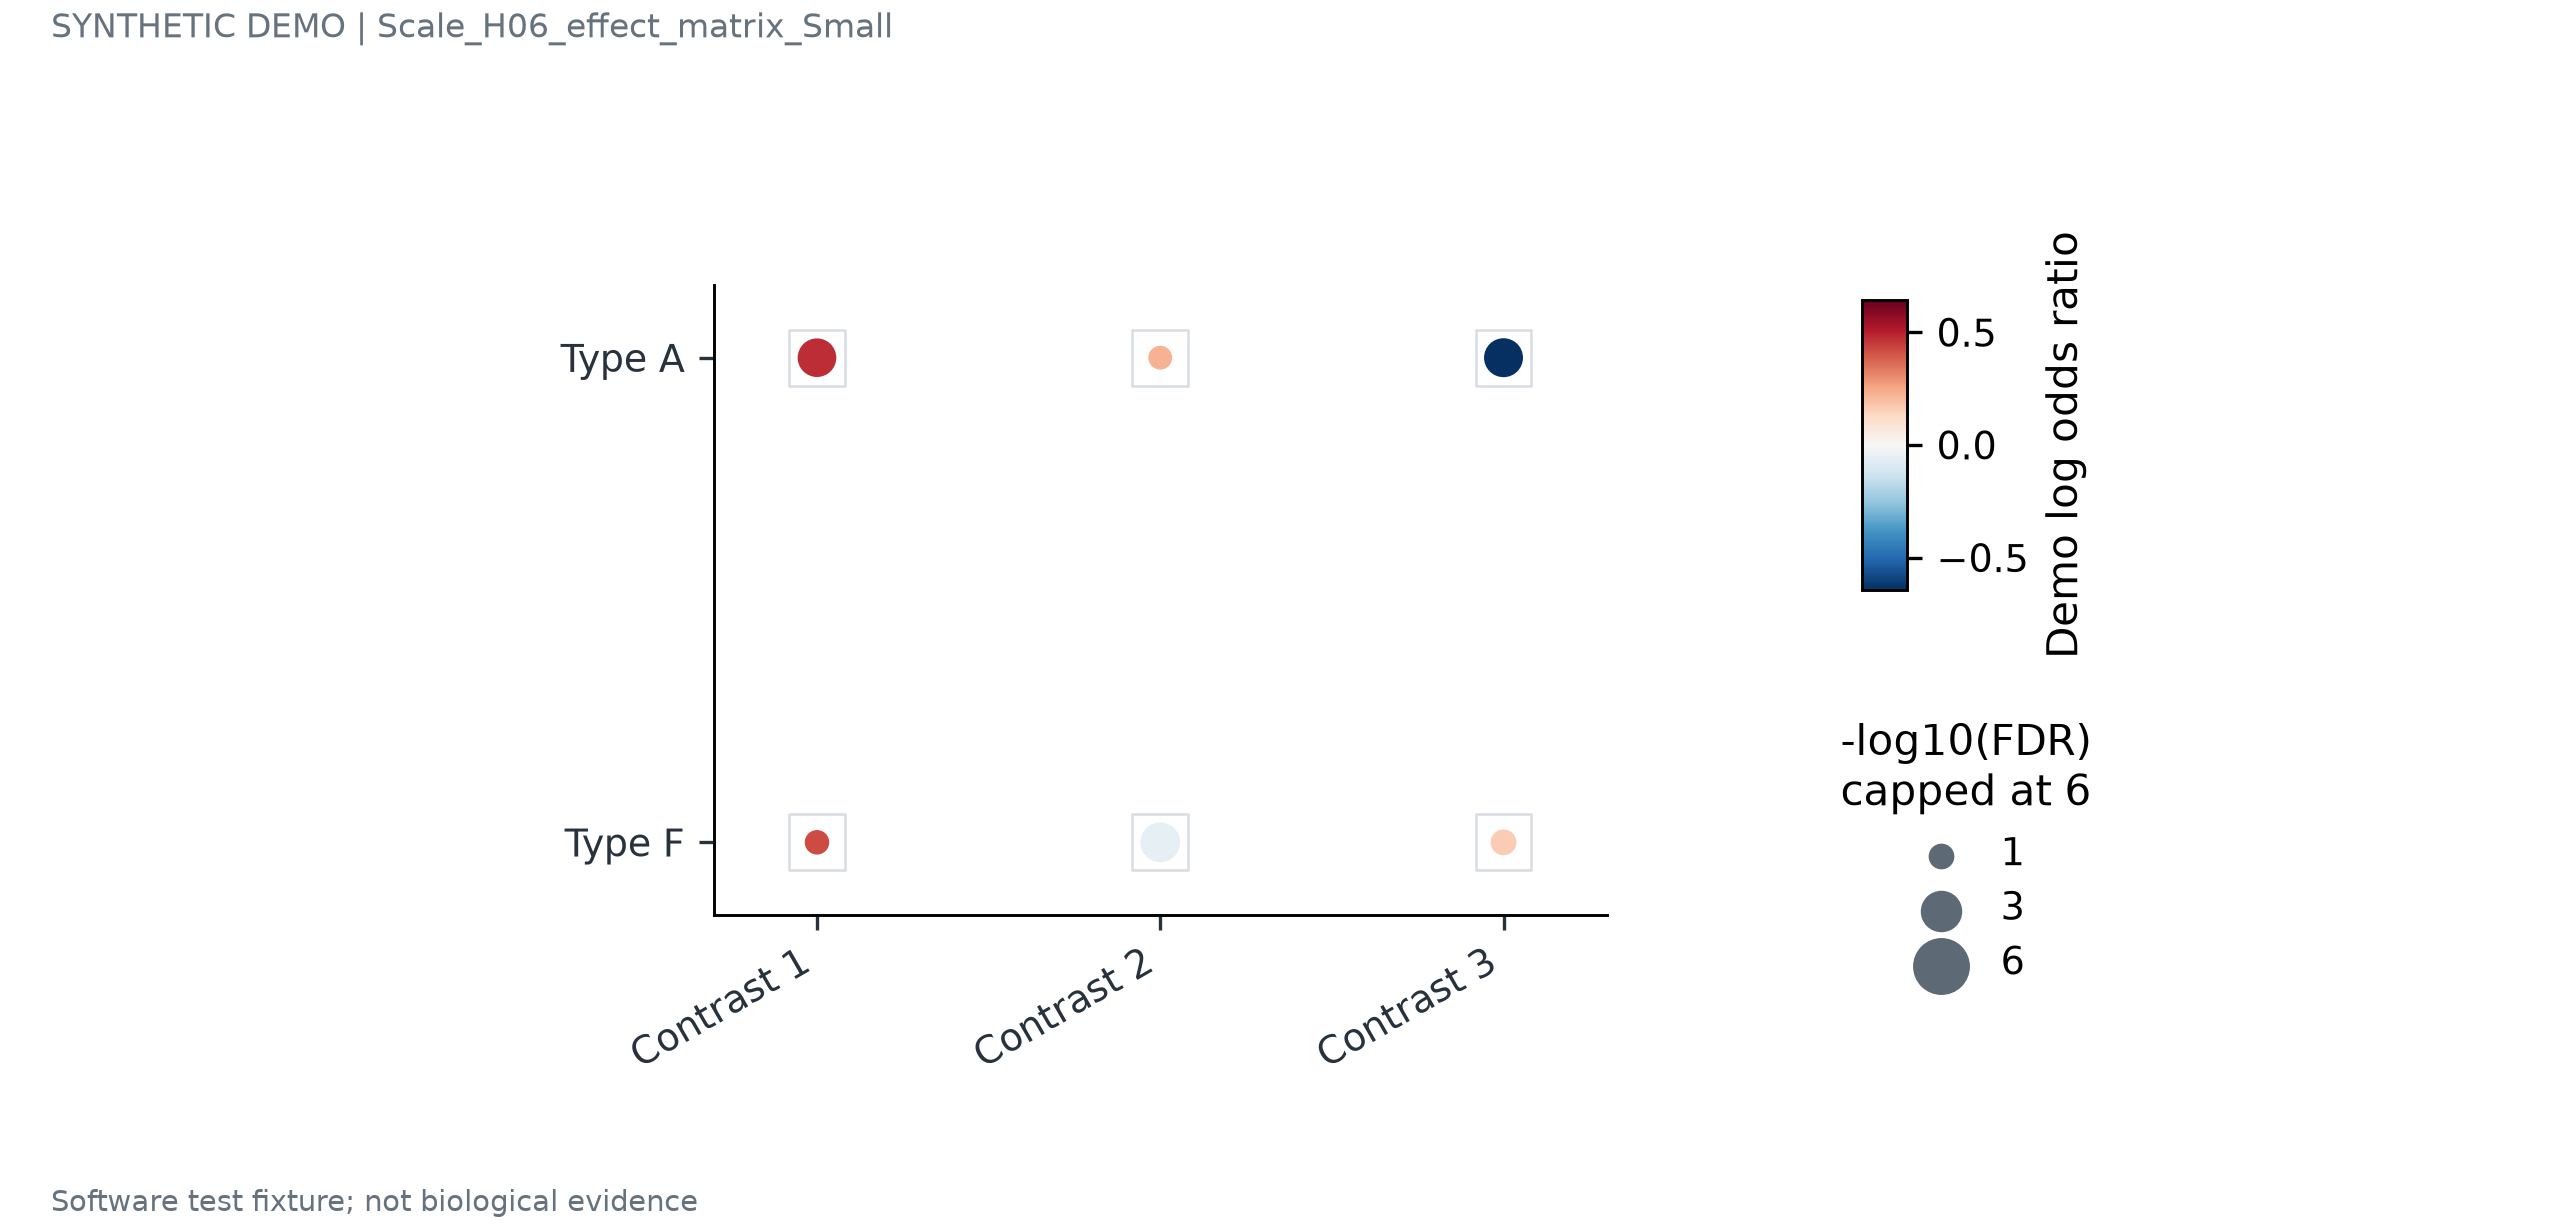

The file beside this chart, header and first rows:
feature	contrast	estimate	lower	upper	padj
Type A	Contrast 1	0.4761	0.2361	0.7161	0.002746
Type A	Contrast 2	0.2213	-0.01874	0.4613	0.1476
Type A	Contrast 3	-0.6429	-0.8829	-0.4029	0.002443
Type F	Contrast 1	0.4187	0.1787	0.6587	0.1281
Type F	Contrast 2	-0.05911	-0.2991	0.1809	0.001788
Type F	Contrast 3	0.1653	-0.07468	0.4053	0.09741
